Image classification data set "dataset" (Lynn12378/DesignThinking on GitHub). Class labels (4): else, paper, rock, scissors.

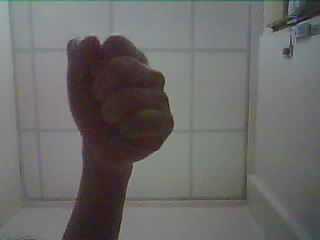
Label: rock

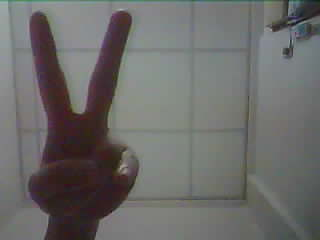
Label: scissors

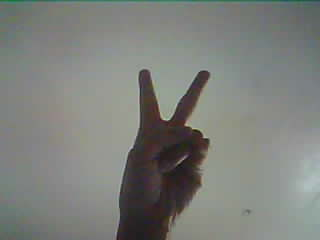
Label: scissors

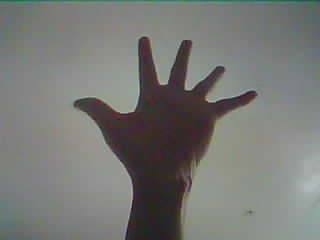
Label: paper

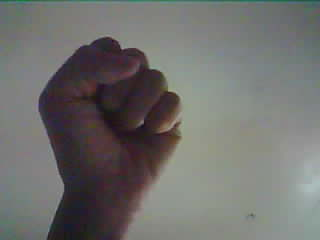
Label: rock

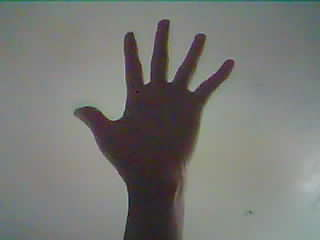
Label: paper
